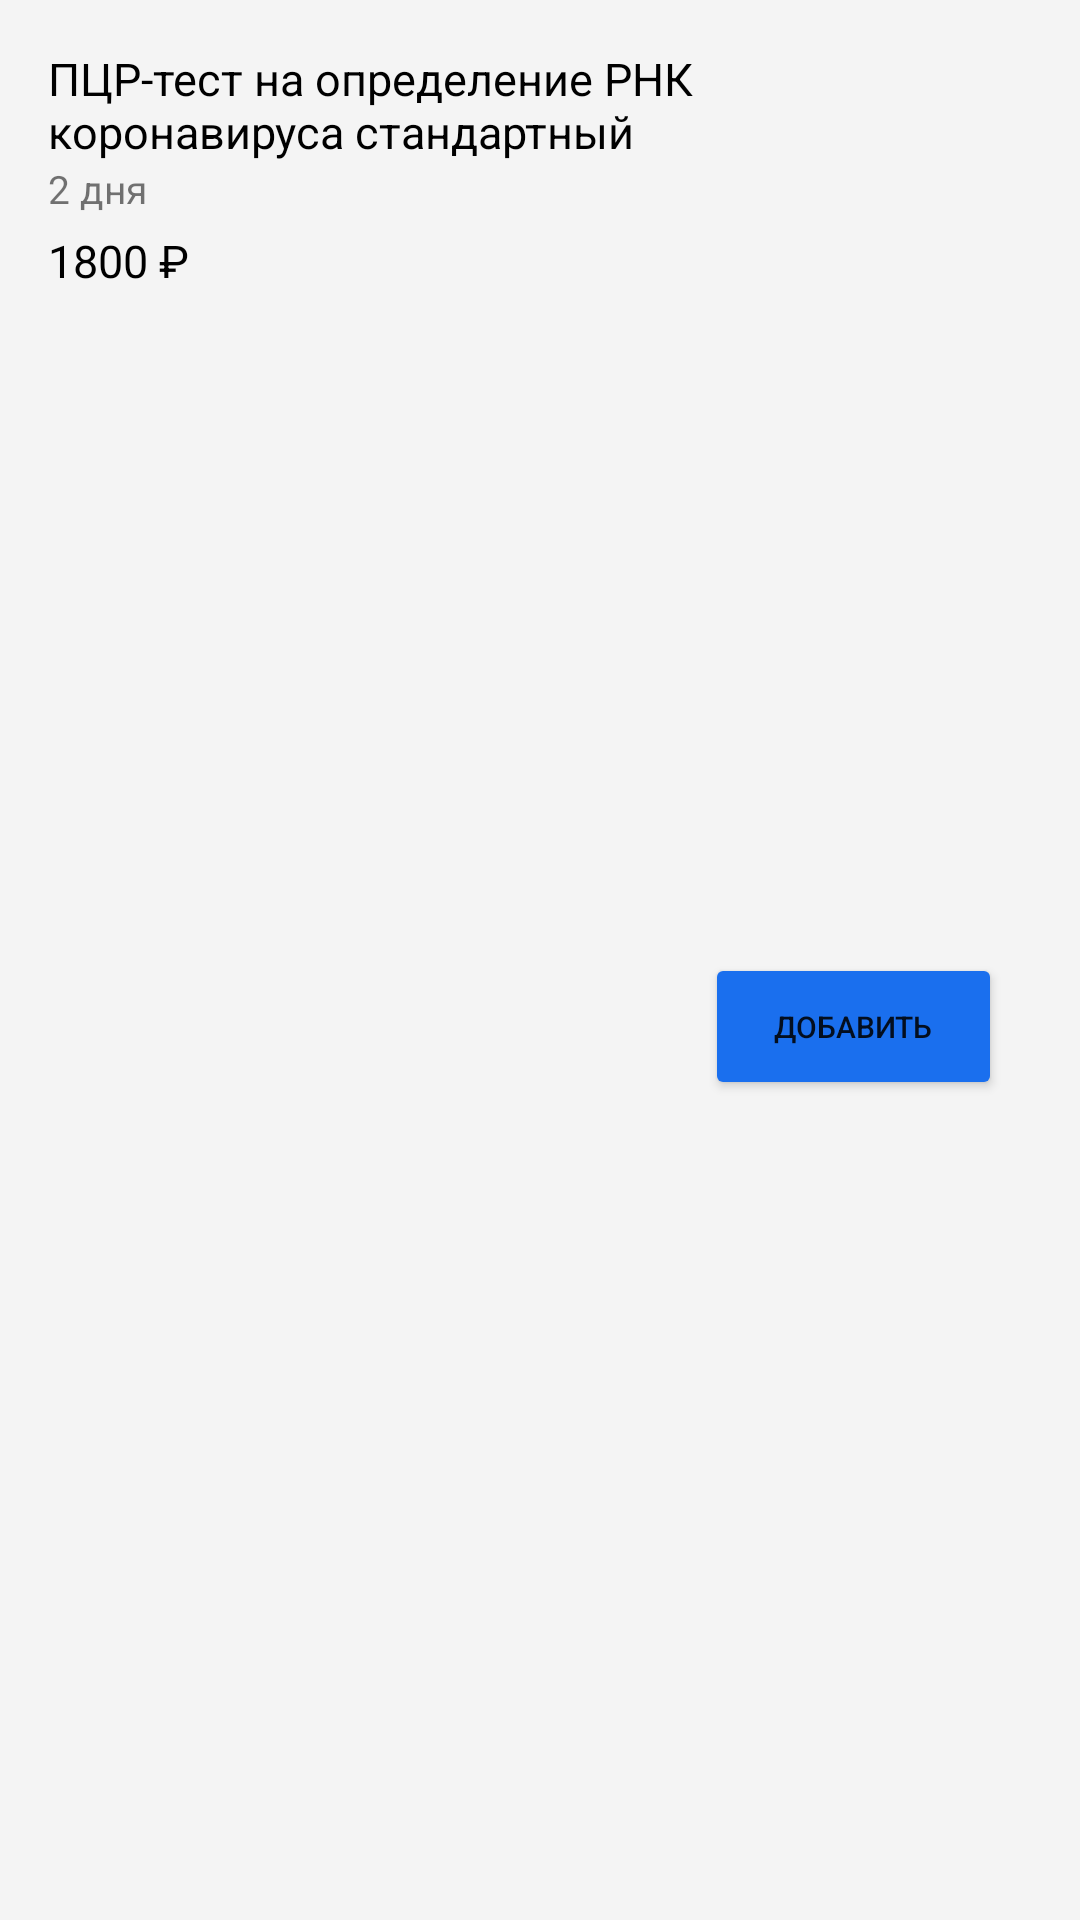

Android layout source for this screen:
<!-- AndroidManifest.xml: application theme Theme.MySmartLab -->
<!-- res/layout/product_item.xml -->
<?xml version="1.0" encoding="utf-8"?>
<androidx.constraintlayout.widget.ConstraintLayout xmlns:android="http://schemas.android.com/apk/res/android"
    xmlns:app="http://schemas.android.com/apk/res-auto"
    xmlns:tools="http://schemas.android.com/tools"
    android:layout_width="match_parent"
    android:layout_height="wrap_content"
    android:layout_margin="8dp"
    android:background="#F4F4F4"
    app:cardCornerRadius="8dp"
    app:cardElevation="4dp">

    <TextView
        android:id="@+id/textView10"
        android:layout_width="308dp"
        android:layout_height="wrap_content"
        android:layout_marginStart="16dp"
        android:layout_marginTop="16dp"
        android:text="ПЦР-тест на определение РНК коронавируса стандартный"
        android:textColor="@color/black"

        android:textSize="15dp"
        app:layout_constraintStart_toStartOf="parent"
        app:layout_constraintTop_toTopOf="parent" />

    <TextView
        android:id="@+id/textView11"
        android:layout_width="wrap_content"
        android:layout_height="wrap_content"
        android:layout_marginStart="16dp"
        android:text="2 дня"
        android:textSize="13dp"
        app:layout_constraintStart_toStartOf="parent"
        app:layout_constraintTop_toBottomOf="@+id/textView10" />

    <TextView
        android:id="@+id/textView12"
        android:layout_width="wrap_content"
        android:layout_height="wrap_content"
        android:layout_marginStart="16dp"
        android:layout_marginTop="5dp"
        android:text="1800 ₽"
        android:textColor="@color/black"
        android:textSize="15dp"
        app:layout_constraintStart_toStartOf="parent"
        app:layout_constraintTop_toBottomOf="@+id/textView11" />

    <Button
        android:id="@+id/button4"
        android:layout_width="99dp"
        android:layout_height="49dp"
        android:layout_marginEnd="26dp"
        android:layout_marginBottom="10dp"
        android:backgroundTint="#1A6FEE"
        android:text="Добавить"
        android:textSize="10dp"
        app:cornerRadius="7dp"
        app:layout_constraintBottom_toBottomOf="parent"
        app:layout_constraintEnd_toEndOf="parent"
        app:layout_constraintTop_toBottomOf="@+id/textView10" />
</androidx.constraintlayout.widget.ConstraintLayout>
<!-- resources referenced by this layout -->
<resources>
  <style name="Theme.MySmartLab" parent="Theme.MaterialComponents.DayNight.DarkActionBar">
          
          <item name="colorPrimary">@color/purple_500</item>
          <item name="colorPrimaryVariant">@color/purple_700</item>
          <item name="colorOnPrimary">@color/white</item>
          
          <item name="colorSecondary">@color/teal_200</item>
          <item name="colorSecondaryVariant">@color/teal_700</item>
          <item name="colorOnSecondary">@color/black</item>
          
          <item name="android:statusBarColor">?attr/colorPrimaryVariant</item>
          
      </style>
  <!-- not gathered from this repository: default colours our renderer supplied (Android Studio template values) -->
  <color name="purple_500">#FF6200EE</color>
  <color name="purple_700">#FF3700B3</color>
  <color name="teal_200">#FF03DAC5</color>
  <color name="teal_700">#FF018786</color>
  <color name="black">#FF000000</color>
  <color name="white">#FFFFFFFF</color>
</resources>
